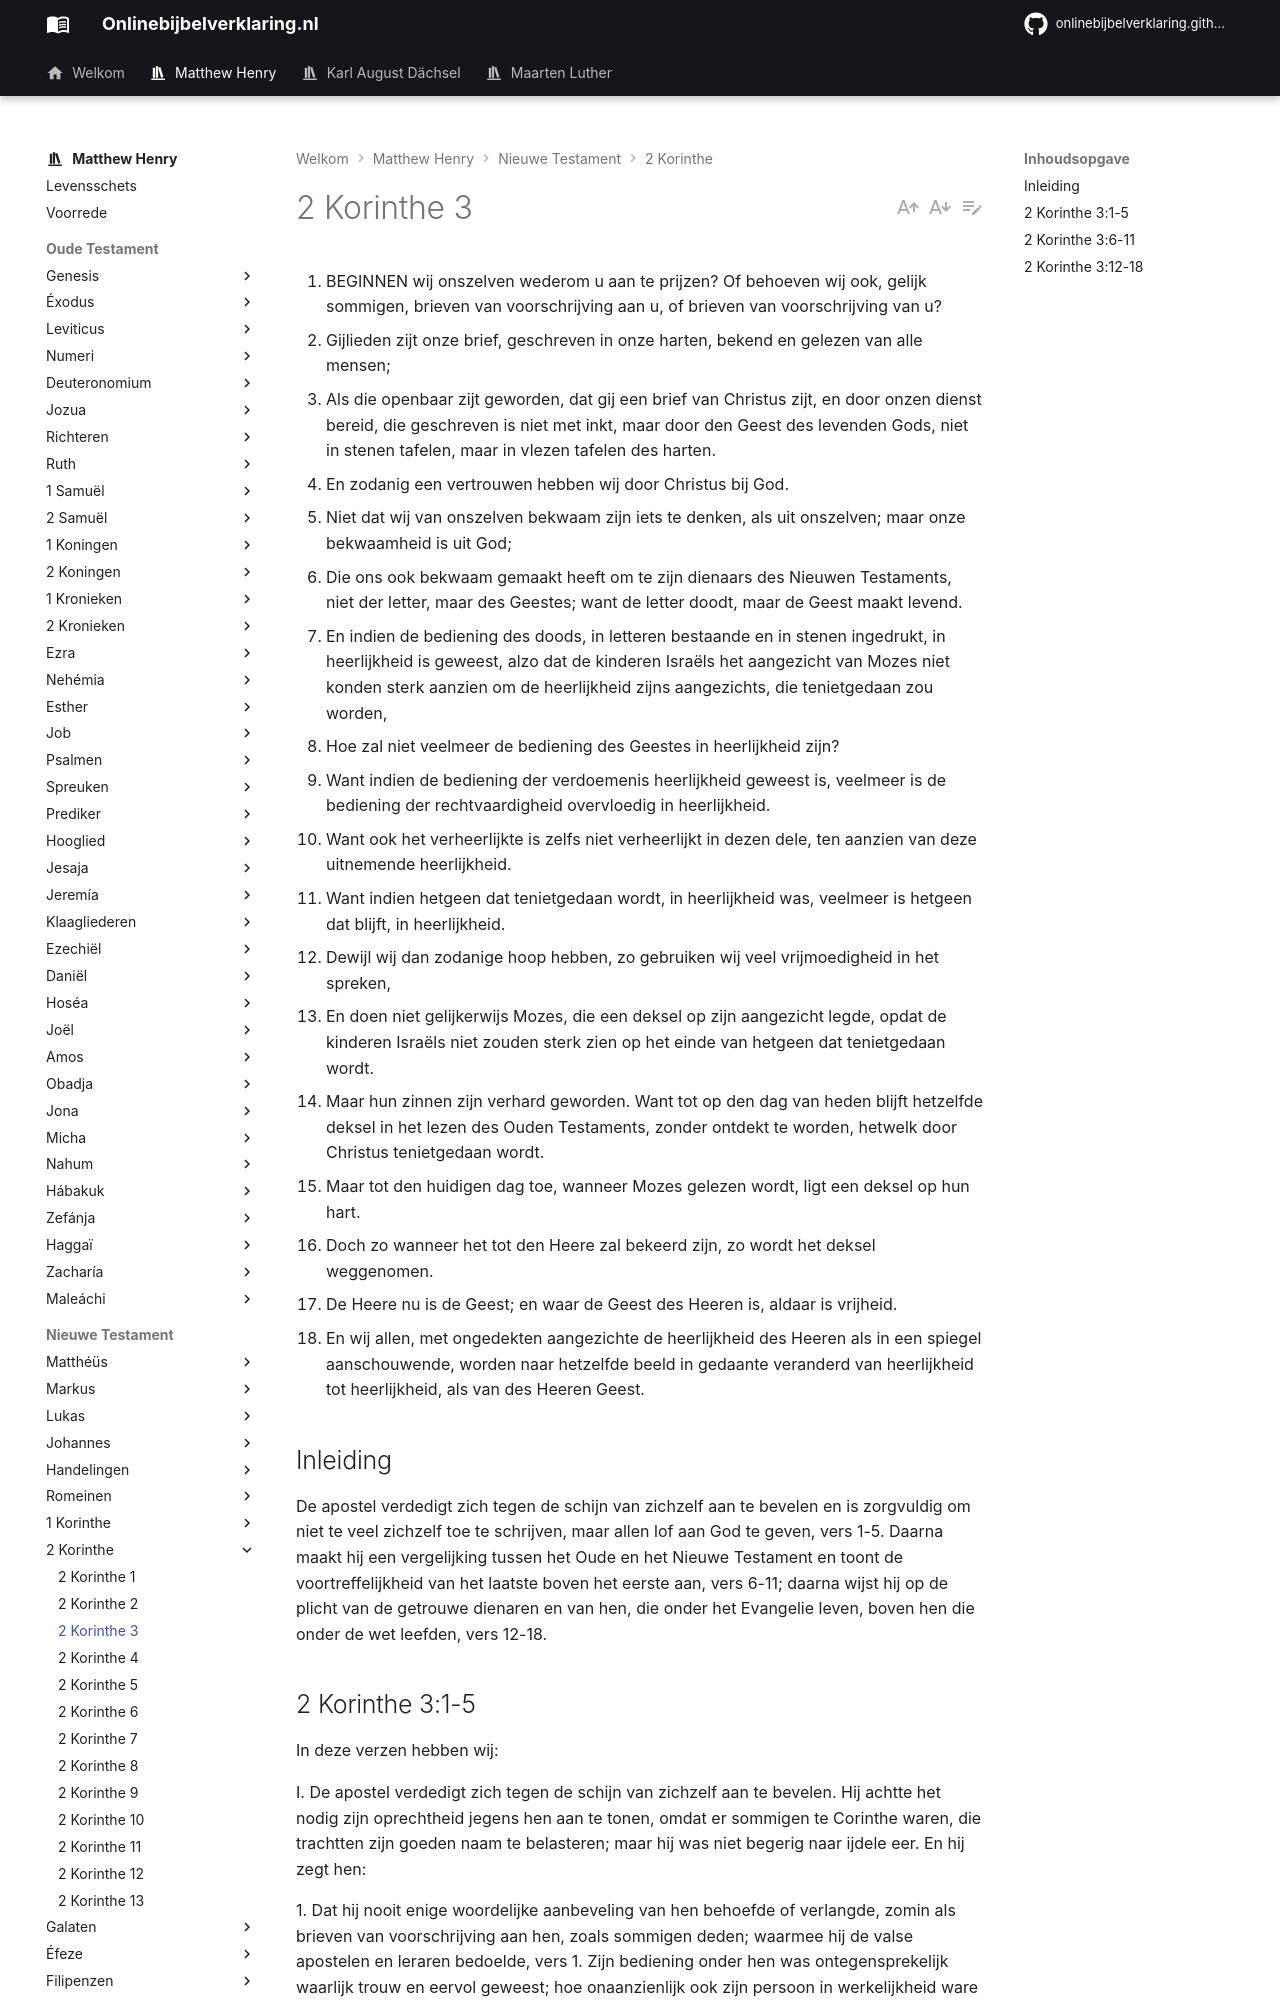

repository: onlinebijbelverklaring/dev-preview · page: matthewhenry/2Korinthe/2Korinthe3/index.html · generator: mkdocs

1. BEGINNEN wij onszelven wederom u aan te prijzen? Of behoeven wij ook, gelijk sommigen, brieven van voorschrijving aan u, of brieven van voorschrijving van u?
2. Gijlieden zijt onze brief, geschreven in onze harten, bekend en gelezen van alle mensen;
3. Als die openbaar zijt geworden, dat gij een brief van Christus zijt, en door onzen dienst bereid, die geschreven is niet met inkt, maar door den Geest des levenden Gods, niet in stenen tafelen, maar in vlezen tafelen des harten.
4. En zodanig een vertrouwen hebben wij door Christus bij God.
5. Niet dat wij van onszelven bekwaam zijn iets te denken, als uit onszelven; maar onze bekwaamheid is uit God;
6. Die ons ook bekwaam gemaakt heeft om te zijn dienaars des Nieuwen Testaments, niet der letter, maar des Geestes; want de letter doodt, maar de Geest maakt levend.
7. En indien de bediening des doods, in letteren bestaande en in stenen ingedrukt, in heerlijkheid is geweest, alzo dat de kinderen Israëls het aangezicht van Mozes niet konden sterk aanzien om de heerlijkheid zijns aangezichts, die tenietgedaan zou worden,
8. Hoe zal niet veelmeer de bediening des Geestes in heerlijkheid zijn?
9. Want indien de bediening der verdoemenis heerlijkheid geweest is, veelmeer is de bediening der rechtvaardigheid overvloedig in heerlijkheid.
10. Want ook het verheerlijkte is zelfs niet verheerlijkt in dezen dele, ten aanzien van deze uitnemende heerlijkheid.
11. Want indien hetgeen dat tenietgedaan wordt, in heerlijkheid was, veelmeer is hetgeen dat blijft, in heerlijkheid.
12. Dewijl wij dan zodanige hoop hebben, zo gebruiken wij veel vrijmoedigheid in het spreken,
13. En doen niet gelijkerwijs Mozes, die een deksel op zijn aangezicht legde, opdat de kinderen Israëls niet zouden sterk zien op het einde van hetgeen dat tenietgedaan wordt.
14. Maar hun zinnen zijn verhard geworden. Want tot op den dag van heden blijft hetzelfde deksel in het lezen des Ouden Testaments, zonder ontdekt te worden, hetwelk door Christus tenietgedaan wordt.
15. Maar tot den huidigen dag toe, wanneer Mozes gelezen wordt, ligt een deksel op hun hart.
16. Doch zo wanneer het tot den Heere zal bekeerd zijn, zo wordt het deksel weggenomen.
17. De Heere nu is de Geest; en waar de Geest des Heeren is, aldaar is vrijheid.
18. En wij allen, met ongedekten aangezichte de heerlijkheid des Heeren als in een spiegel aanschouwende, worden naar hetzelfde beeld in gedaante veranderd van heerlijkheid tot heerlijkheid, als van des Heeren Geest.

## Inleiding

De apostel verdedigt zich tegen de schijn van zichzelf aan te bevelen en is zorgvuldig om niet te veel zichzelf toe te schrijven, maar allen lof aan God te geven, vers 1-5. Daarna maakt hij een vergelijking tussen het Oude en het Nieuwe Testament en toont de voortreffelijkheid van het laatste boven het eerste aan, vers 6-11; daarna wijst hij op de plicht van de getrouwe dienaren en van hen, die onder het Evangelie leven, boven hen die onder de wet leefden, vers 12-18.
